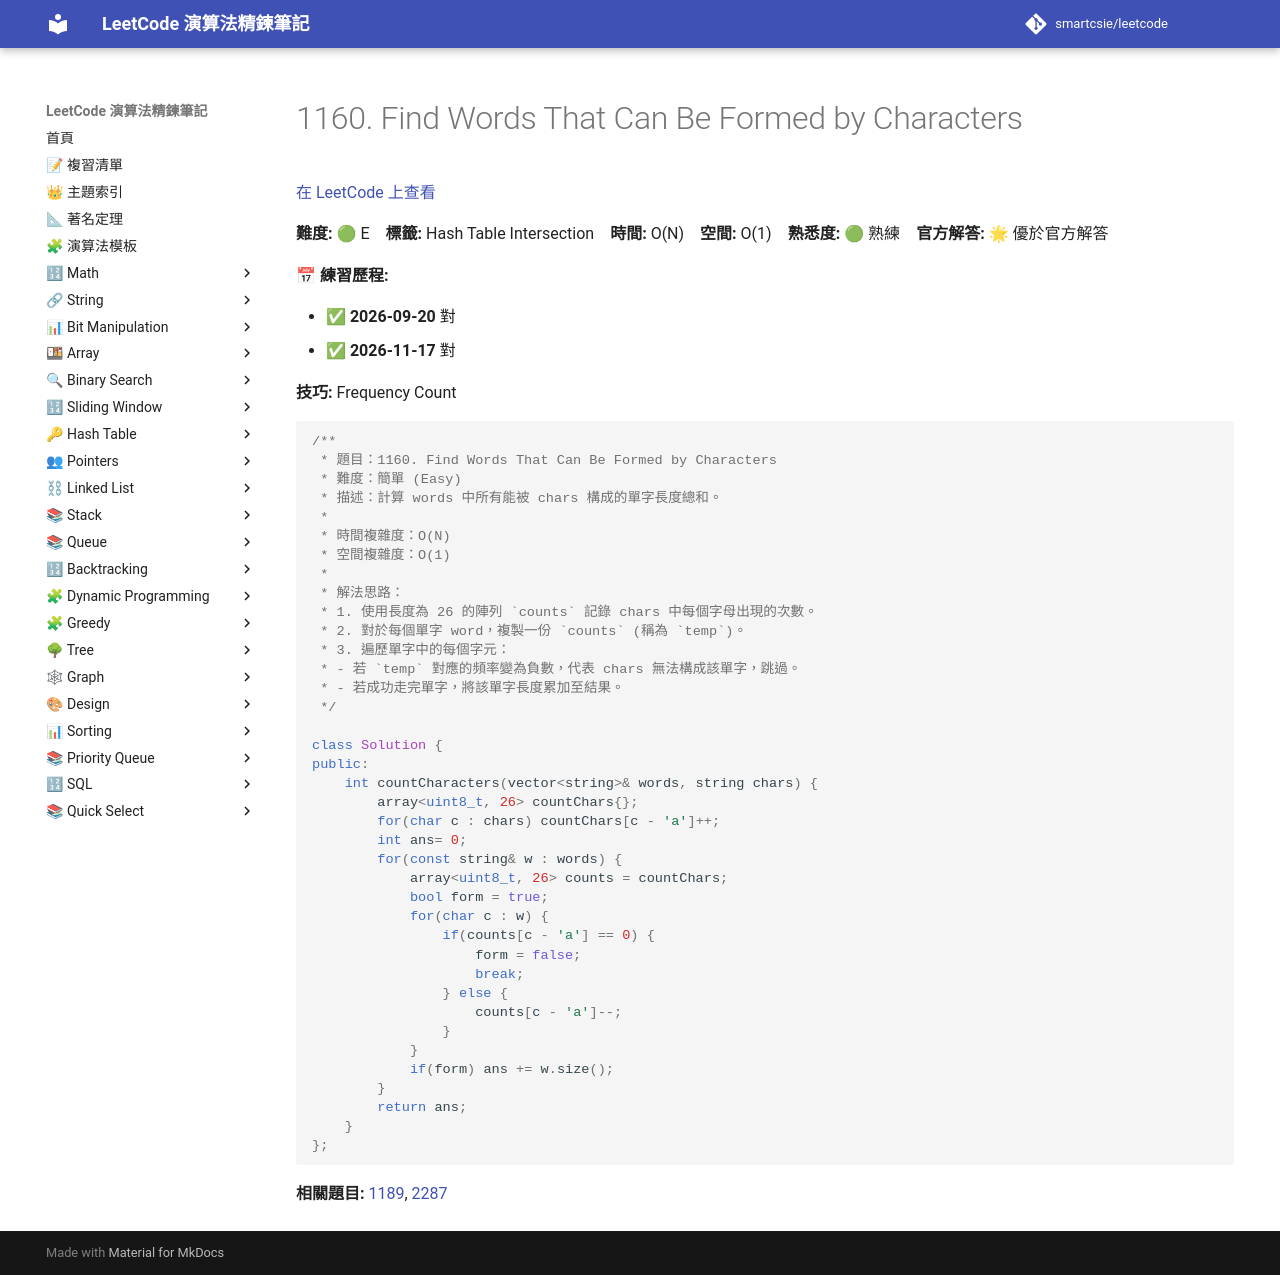

repository: smartcsie/leetcode · page: problems/1160/index.html · generator: mkdocs

# 1160. Find Words That Can Be Formed by Characters

[在 LeetCode 上查看](https://leetcode.com/problems/find-words-that-can-be-formed-by-characters/)

**難度:** 🟢 E　**標籤:** Hash Table Intersection　**時間:** O(N)　**空間:** O(1)　**熟悉度:** 🟢 熟練　**官方解答:** 🌟 優於官方解答

**📅 練習歷程:**

- ✅ **2026-09-20** 對
- ✅ **2026-11-17** 對

**技巧:** Frequency Count

```cpp
/**
 * 題目：1160. Find Words That Can Be Formed by Characters
 * 難度：簡單 (Easy)
 * 描述：計算 words 中所有能被 chars 構成的單字長度總和。
 *
 * 時間複雜度：O(N)
 * 空間複雜度：O(1)
 *
 * 解法思路：
 * 1. 使用長度為 26 的陣列 `counts` 記錄 chars 中每個字母出現的次數。
 * 2. 對於每個單字 word，複製一份 `counts` (稱為 `temp`)。
 * 3. 遍歷單字中的每個字元：
 * - 若 `temp` 對應的頻率變為負數，代表 chars 無法構成該單字，跳過。
 * - 若成功走完單字，將該單字長度累加至結果。
 */

class Solution {
public:
    int countCharacters(vector<string>& words, string chars) {
        array<uint8_t, 26> countChars{};
        for(char c : chars) countChars[c - 'a']++;
        int ans= 0;
        for(const string& w : words) {
            array<uint8_t, 26> counts = countChars;
            bool form = true;
            for(char c : w) {
                if(counts[c - 'a'] == 0) {
                    form = false;
                    break;
                } else {
                    counts[c - 'a']--;
                }
            }
            if(form) ans += w.size();
        }
        return ans;
    }
};
```

**相關題目:** [1189](../problems/1189.md), [2287](../problems/2287.md)
